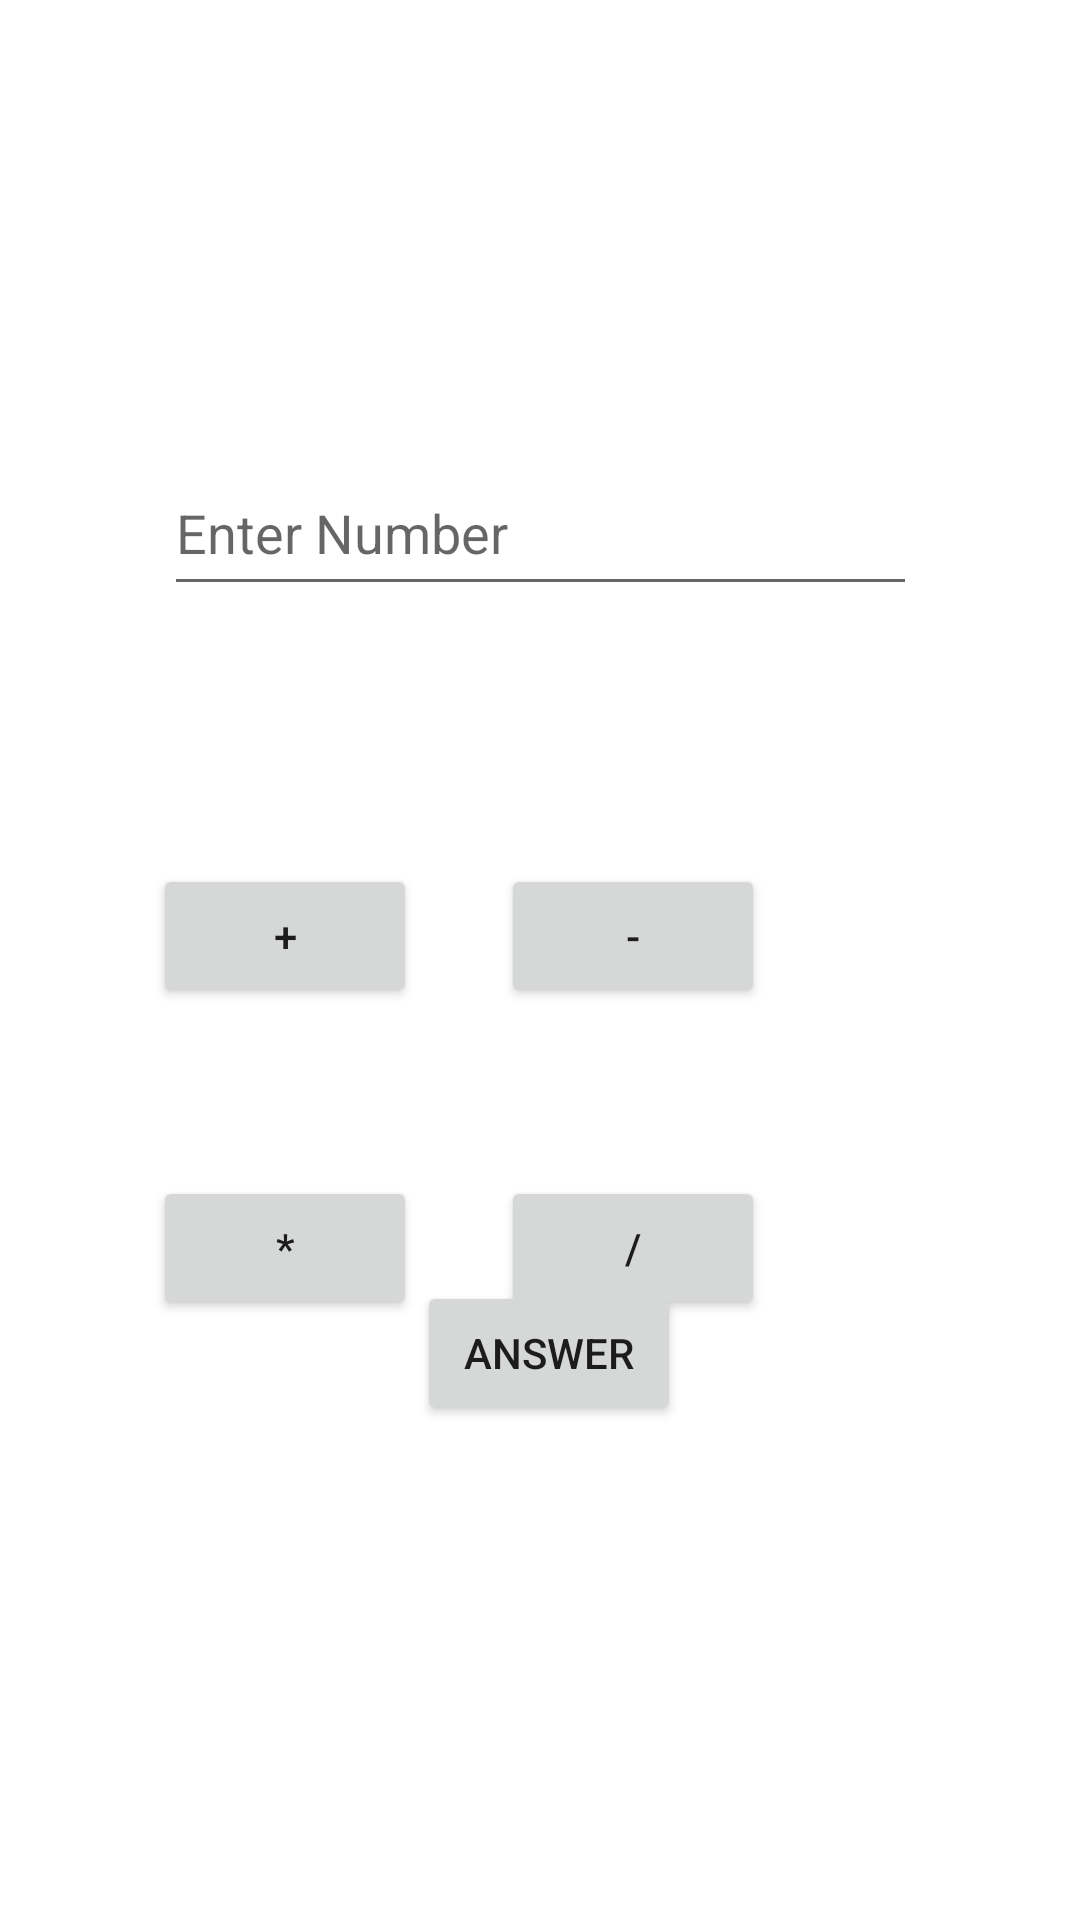

Android layout source for this screen:
<!-- AndroidManifest.xml: application theme Theme.ProblemStatement1 -->
<!-- res/layout/activity_problem_statement3.xml -->
<?xml version="1.0" encoding="utf-8"?>
<androidx.constraintlayout.widget.ConstraintLayout xmlns:android="http://schemas.android.com/apk/res/android"
    xmlns:app="http://schemas.android.com/apk/res-auto"
    xmlns:tools="http://schemas.android.com/tools"
    android:layout_width="match_parent"
    android:layout_height="match_parent"
    tools:context=".ProblemStatement3">

    <EditText
        android:id="@+id/edNumber"
        android:layout_width="251dp"
        android:layout_height="52dp"
        android:layout_marginTop="150dp"
        android:ems="10"
        android:hint="Enter Number"
        android:inputType="textPersonName"
        app:layout_constraintEnd_toEndOf="parent"
        app:layout_constraintStart_toStartOf="parent"
        app:layout_constraintTop_toTopOf="parent" />

    <Button
        android:id="@+id/btnAdd"
        android:layout_width="wrap_content"
        android:layout_height="wrap_content"
        android:text="+"
        app:layout_constraintBaseline_toBaselineOf="@+id/btnSub"
        app:layout_constraintEnd_toEndOf="@+id/btnMul"
        app:layout_constraintStart_toStartOf="@+id/btnMul" />

    <Button
        android:id="@+id/btnSub"
        android:layout_width="wrap_content"
        android:layout_height="wrap_content"
        android:layout_marginTop="86dp"
        android:layout_marginEnd="105dp"
        android:text="-"
        app:layout_constraintEnd_toEndOf="parent"
        app:layout_constraintTop_toBottomOf="@+id/edNumber" />

    <Button
        android:id="@+id/btnMul"
        android:layout_width="wrap_content"
        android:layout_height="wrap_content"
        android:layout_marginStart="51dp"
        android:text="*"
        app:layout_constraintBaseline_toBaselineOf="@+id/btnDiv"
        app:layout_constraintStart_toStartOf="parent" />

    <Button
        android:id="@+id/btnDiv"
        android:layout_width="wrap_content"
        android:layout_height="wrap_content"
        android:layout_marginTop="56dp"
        android:text="/"
        app:layout_constraintStart_toStartOf="@+id/btnSub"
        app:layout_constraintTop_toBottomOf="@+id/btnSub" />

    <Button
        android:id="@+id/btnAnswer"
        android:layout_width="wrap_content"
        android:layout_height="wrap_content"
        android:layout_marginStart="19dp"
        android:layout_marginBottom="40dp"
        android:text="Answer"
        app:layout_constraintBottom_toTopOf="@+id/textAnswer"
        app:layout_constraintStart_toStartOf="@+id/textAnswer" />

    <TextView
        android:id="@+id/textAnswer"
        android:layout_width="148dp"
        android:layout_height="43dp"
        android:layout_marginStart="120dp"
        android:layout_marginBottom="82dp"
        app:layout_constraintBottom_toBottomOf="parent"
        app:layout_constraintStart_toStartOf="parent" />
</androidx.constraintlayout.widget.ConstraintLayout>
<!-- resources referenced by this layout -->
<resources>
  <style name="Theme.ProblemStatement1" parent="Theme.MaterialComponents.DayNight.DarkActionBar">
          
          <item name="colorPrimary">@color/purple_500</item>
          <item name="colorPrimaryVariant">@color/purple_700</item>
          <item name="colorOnPrimary">@color/white</item>
          
          <item name="colorSecondary">@color/teal_200</item>
          <item name="colorSecondaryVariant">@color/teal_700</item>
          <item name="colorOnSecondary">@color/black</item>
          
          <item name="android:statusBarColor" tools:targetApi="l">?attr/colorPrimaryVariant</item>
          
      </style>
  <!-- not gathered from this repository: default colours our renderer supplied (Android Studio template values) -->
  <color name="purple_500">#FF6200EE</color>
  <color name="purple_700">#FF3700B3</color>
  <color name="teal_200">#FF03DAC5</color>
  <color name="teal_700">#FF018786</color>
  <color name="black">#FF000000</color>
  <color name="white">#FFFFFFFF</color>
</resources>
